Labelled photos from "CODEBRIM", an image-classification folder in wilson-repo/vlp-module. The possible labels are: background, defects.

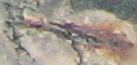
Label: defects

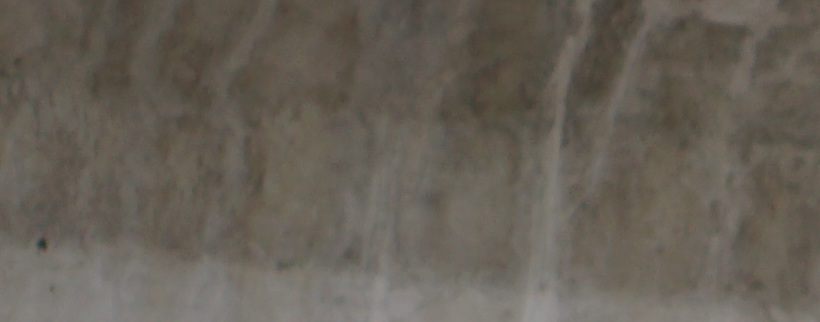
Label: background

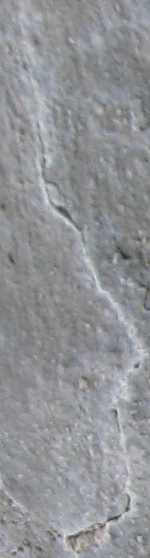
Label: defects

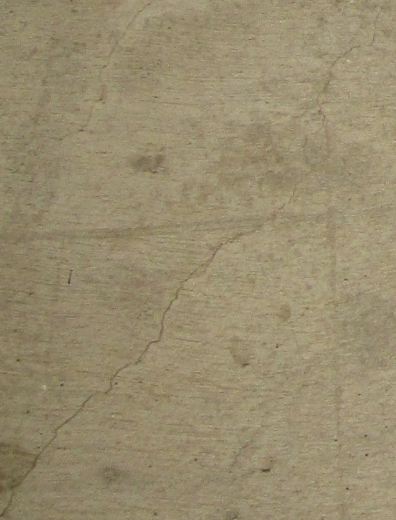
Label: defects

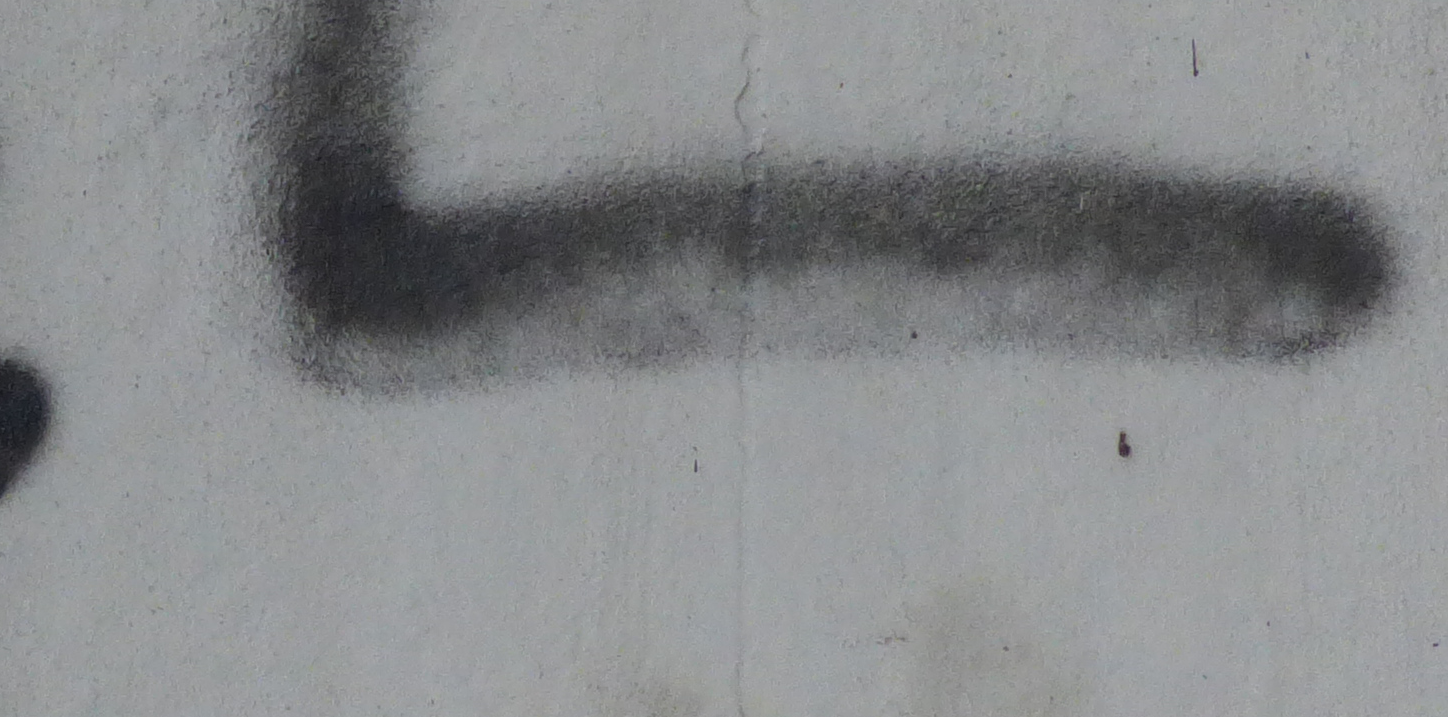
Label: background

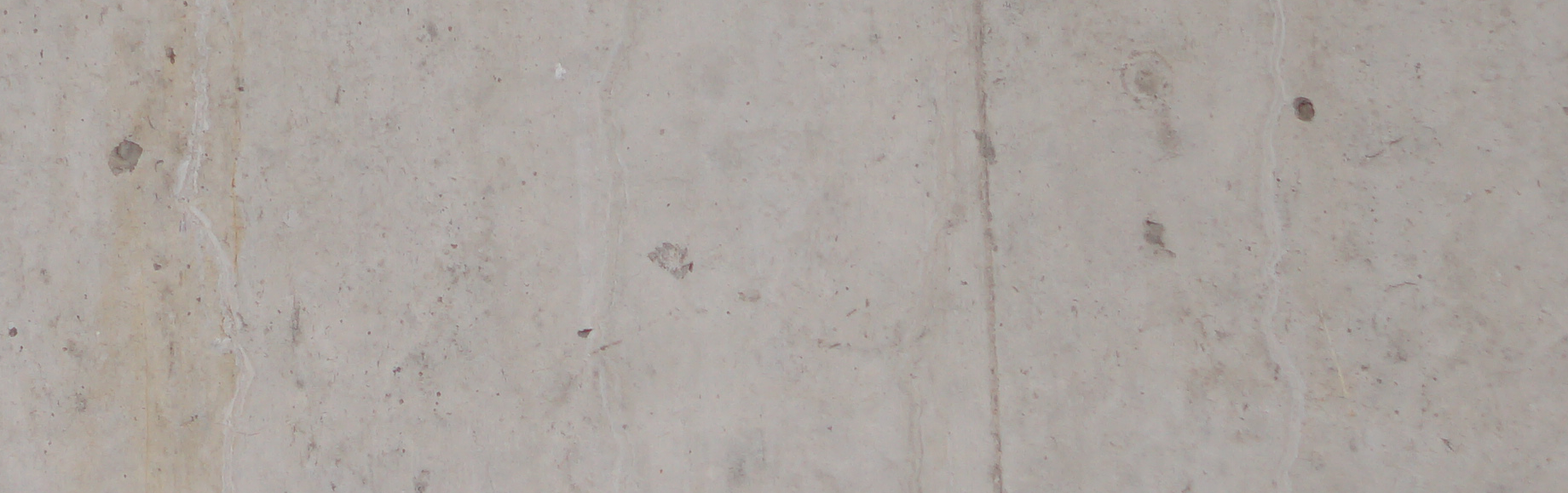
Label: background
